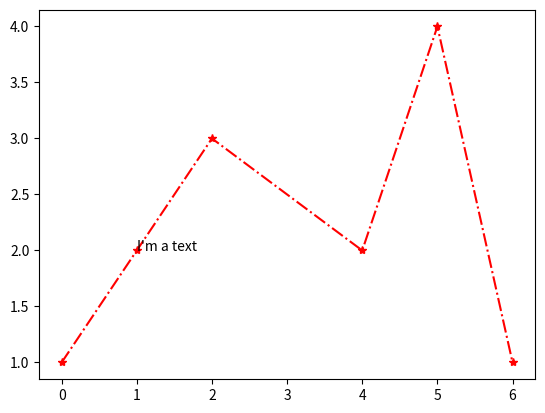

The matplotlib source for this figure:
import  numpy as np
import matplotlib.pyplot as plt
x = [0,1,2,4,5,6]
y = [1,2,3,2,4,1]
plt.plot(x,y,'-.*r')
plt.text(1,2,"I'm a text")
plt.show()